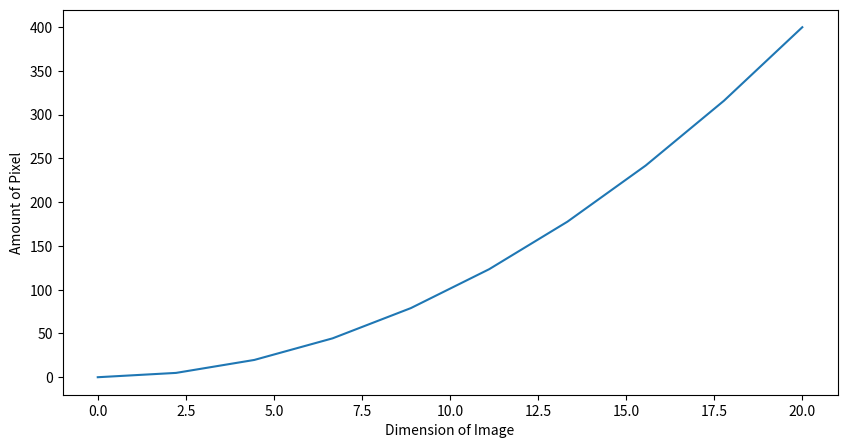

Write Python code to recreate this figure.

# Import libraries
import matplotlib.pyplot as plt
import numpy as np
 
# Creating vectors X and Y
x = np.linspace(0, 20, 10)
y = (x ** 2) 
 
fig = plt.figure(figsize = (10, 5))
# Create the plot

plt.ylabel("Amount of Pixel")
plt.xlabel("Dimension of Image")
plt.plot(x, y)
 
# Show the plot
plt.show()